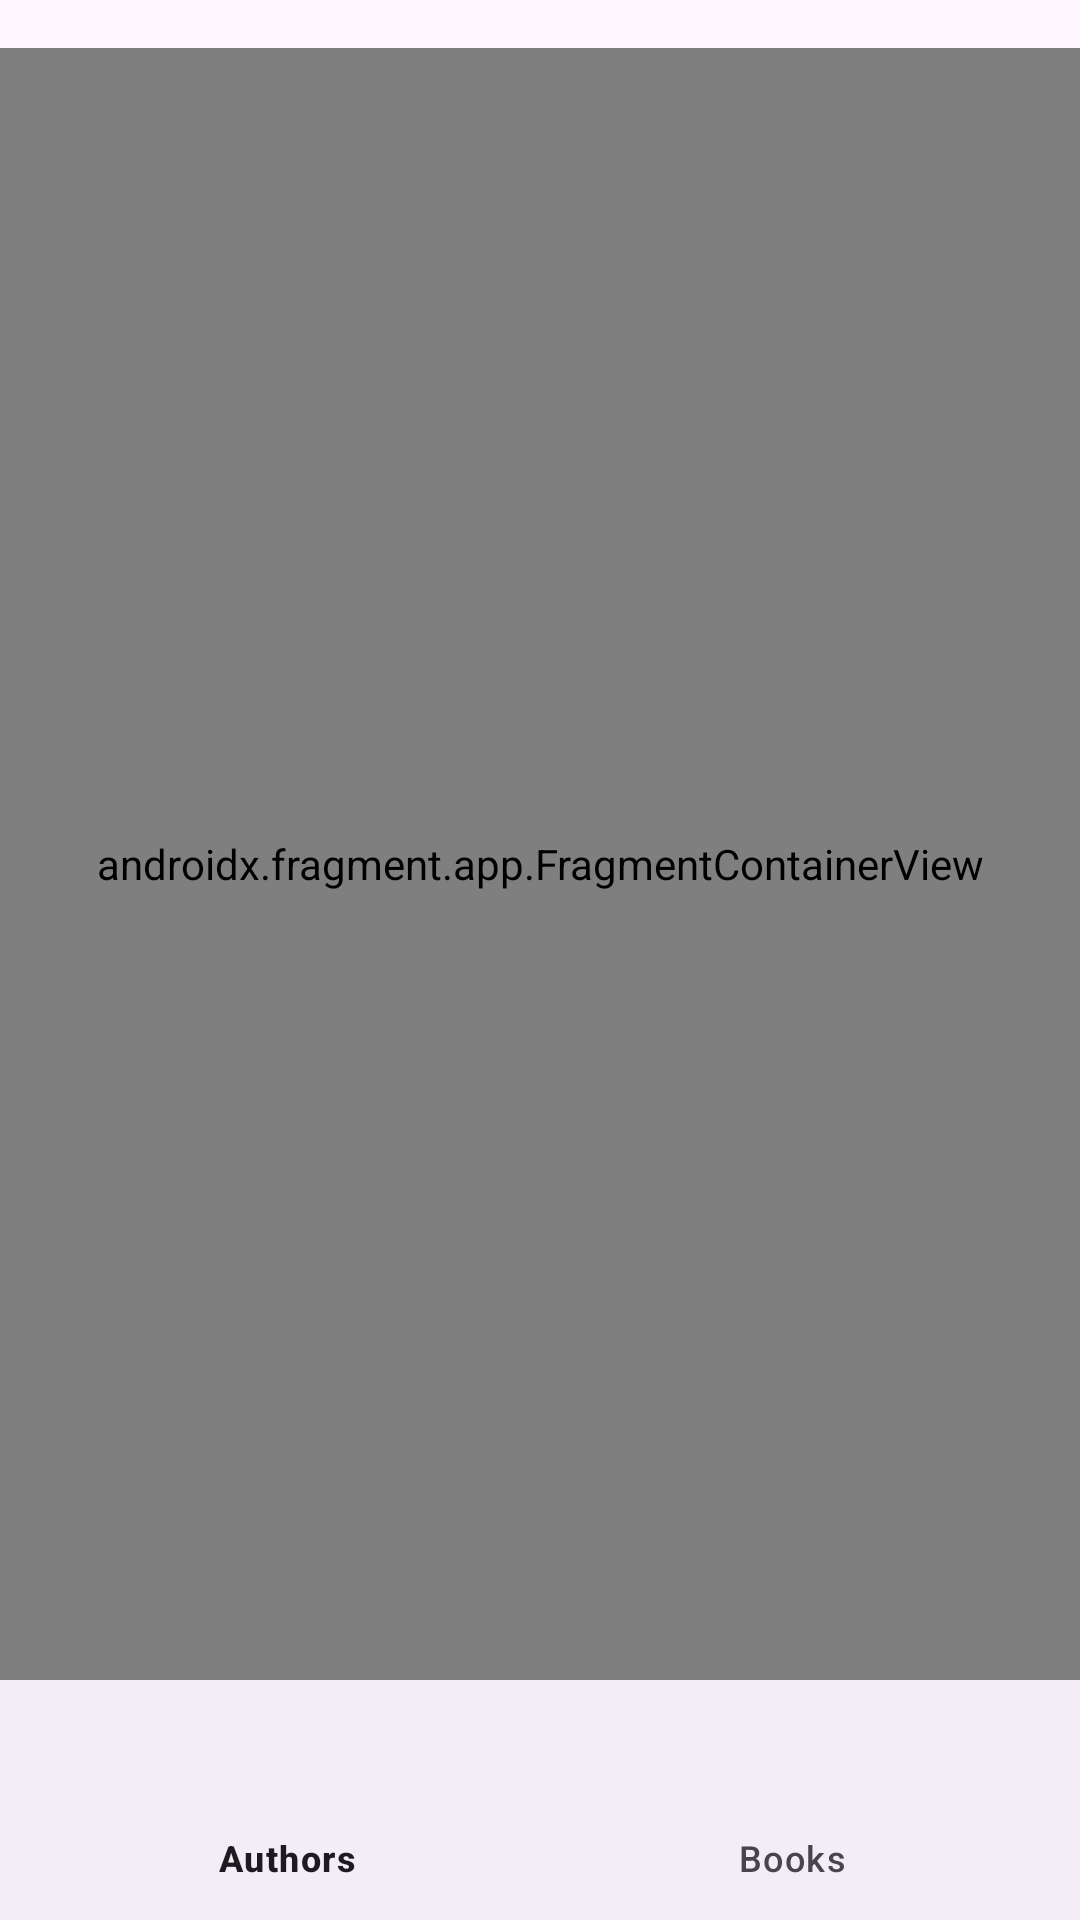

This screen was rendered from an Android layout file. Write that file and the resources it references.
<!-- AndroidManifest.xml: application theme Theme.P42_ABC -->
<!-- res/layout/activity_main.xml -->
<?xml version="1.0" encoding="utf-8"?>
<androidx.constraintlayout.widget.ConstraintLayout xmlns:android="http://schemas.android.com/apk/res/android"
    xmlns:app="http://schemas.android.com/apk/res-auto"
    xmlns:tools="http://schemas.android.com/tools"
    android:id="@+id/main"
    android:layout_width="match_parent"
    android:layout_height="match_parent"
    tools:context=".MainActivity">

    <androidx.fragment.app.FragmentContainerView
        android:name="androidx.navigation.fragment.NavHostFragment"
        android:id="@+id/fragment_container"
        android:layout_width="0dp"
        android:layout_height="0dp"
        android:layout_marginTop="16dp"
        app:navGraph="@navigation/main_navigation"
        app:defaultNavHost="true"
        app:layout_constraintTop_toTopOf="parent"
        app:layout_constraintBottom_toTopOf="@id/bottom_navigation_view"
        app:layout_constraintStart_toStartOf="parent"
        app:layout_constraintEnd_toEndOf="parent"
        tools:context=".MainActivity" />

    <com.google.android.material.bottomnavigation.BottomNavigationView
        android:id="@+id/bottom_navigation_view"
        android:layout_width="match_parent"
        android:layout_height="wrap_content"
        app:layout_constraintBottom_toBottomOf="parent"
        app:layout_constraintEnd_toEndOf="parent"
        app:layout_constraintStart_toStartOf="parent"
        app:menu="@menu/main_menu" />

</androidx.constraintlayout.widget.ConstraintLayout>
<!-- resources referenced by this layout -->
<resources>
  <style name="Theme.P42_ABC" parent="Base.Theme.P42_ABC" />
  <style name="Base.Theme.P42_ABC" parent="Theme.Material3.DayNight">
          
          
      </style>
</resources>
